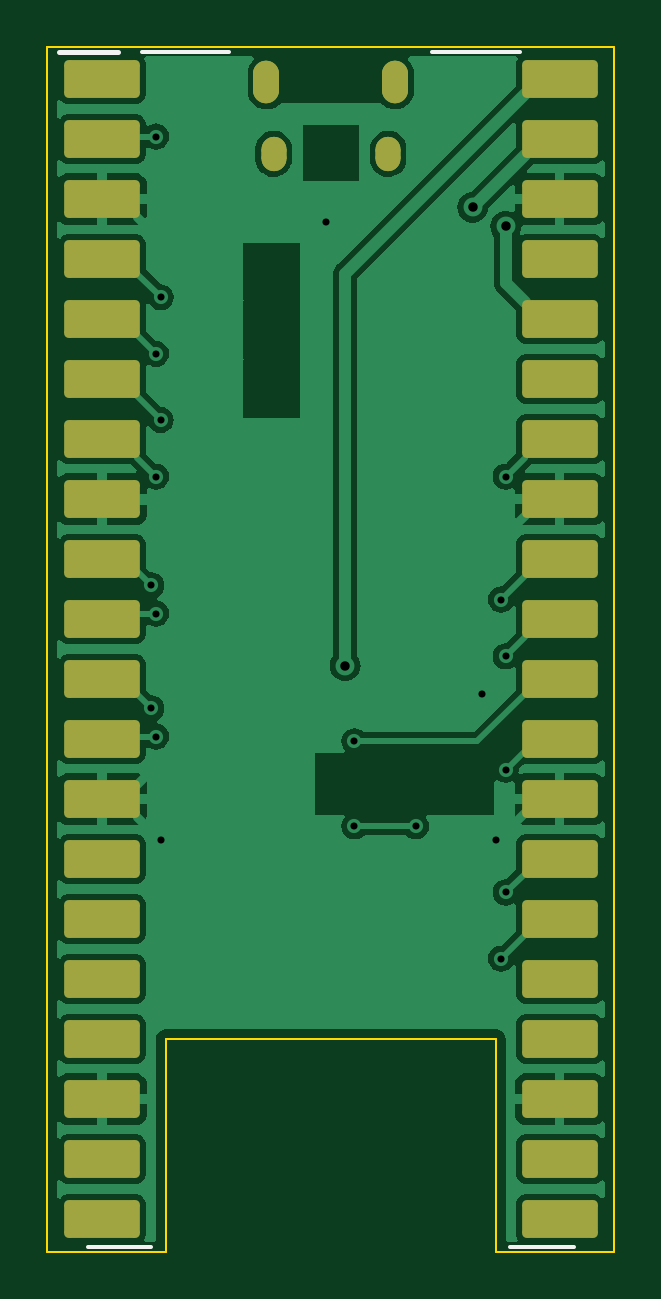
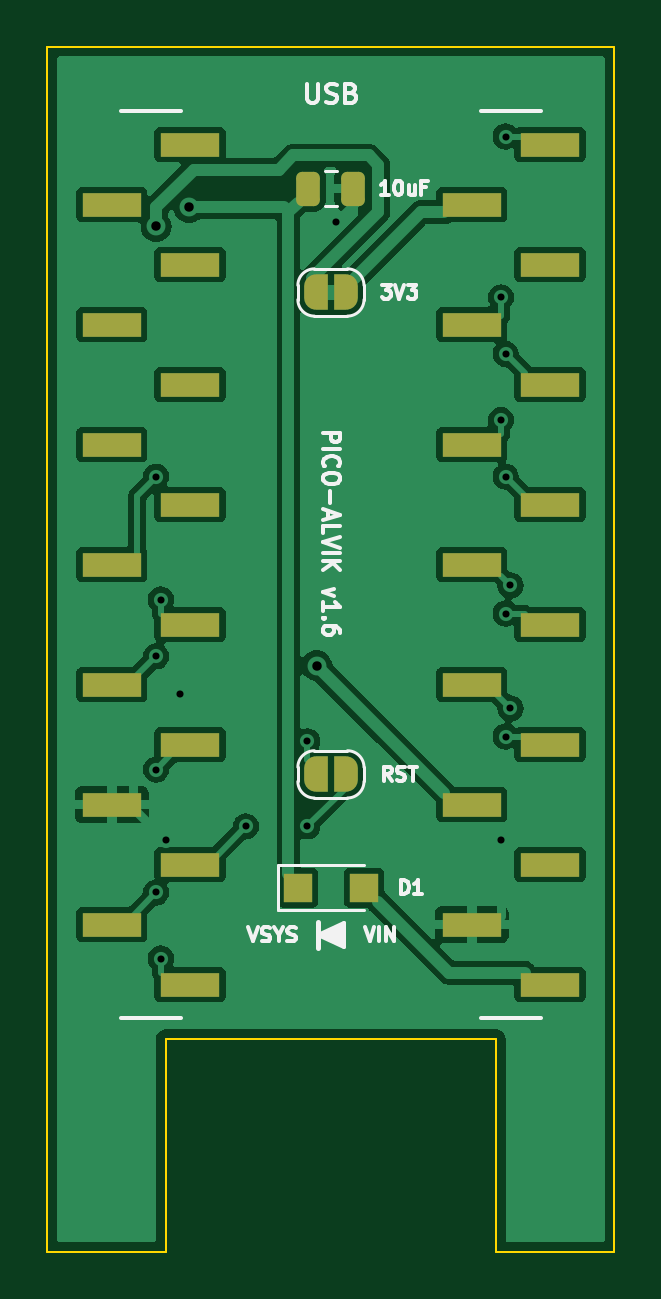
Circuit board: 8 layer files. Board 24.0 x 51.0 mm.
- bottom_copper: Pico_Alvik_Adapter.GBL (69618 bytes)
- bottom_silk: Pico_Alvik_Adapter.GBO (20280 bytes)
- bottom_mask: Pico_Alvik_Adapter.GBS (3124 bytes)
- outline: Pico_Alvik_Adapter.GKO (976 bytes)
- top_copper: Pico_Alvik_Adapter.GTL (68527 bytes)
- top_silk: Pico_Alvik_Adapter.GTO (2867 bytes)
- top_mask: Pico_Alvik_Adapter.GTS (2549 bytes)
- drill: Pico_Alvik_Adapter.XLN (797 bytes)

=== bottom_copper: Pico_Alvik_Adapter.GBL (69618 bytes, source omitted) ===
=== bottom_silk: Pico_Alvik_Adapter.GBO (20280 bytes, source omitted) ===
=== bottom_mask: Pico_Alvik_Adapter.GBS (3124 bytes, source withheld) ===
=== outline: Pico_Alvik_Adapter.GKO ===
G04 #@! TF.GenerationSoftware,KiCad,Pcbnew,7.0.11+dfsg-1build4*
G04 #@! TF.CreationDate,2026-11-26T16:52:17+00:00*
G04 #@! TF.ProjectId,Pico_Alvik_Adapter,5069636f-5f41-46c7-9669-6b5f41646170,1.6*
G04 #@! TF.SameCoordinates,Original*
G04 #@! TF.FileFunction,Profile,NP*
%FSLAX46Y46*%
G04 Gerber Fmt 4.6, Leading zero omitted, Abs format (unit mm)*
G04 Created by KiCad (PCBNEW 7.0.11+dfsg-1build4) date 2026-11-26 16:52:17*
%MOMM*%
%LPD*%
G01*
G04 APERTURE LIST*
G04 #@! TA.AperFunction,Profile*
%ADD10C,0.100000*%
G04 #@! TD*
G04 APERTURE END LIST*
D10*
X100000000Y-100000000D02*
X124000000Y-100000000D01*
X124000000Y-100000000D02*
X124000000Y-151000000D01*
X105000000Y-142000000D02*
X105000000Y-151000000D01*
X105000000Y-151000000D02*
X100000000Y-151000000D01*
X119000000Y-151000000D02*
X119000000Y-142000000D01*
X100000000Y-151000000D02*
X100000000Y-100000000D01*
X124000000Y-151000000D02*
X119000000Y-151000000D01*
X119000000Y-142000000D02*
X105000000Y-142000000D01*
M02*

=== top_copper: Pico_Alvik_Adapter.GTL (68527 bytes, source omitted) ===
=== top_silk: Pico_Alvik_Adapter.GTO (2867 bytes, source withheld) ===
=== top_mask: Pico_Alvik_Adapter.GTS (2549 bytes, source withheld) ===
=== drill: Pico_Alvik_Adapter.XLN ===
M48
; DRILL file {KiCad 7.0.11+dfsg-1build4} date Thu Nov 26 16:45:59 2026
; FORMAT={-:-/ absolute / inch / decimal}
; #@! TF.CreationDate,2026-11-26T16:45:59+00:00
; #@! TF.GenerationSoftware,Kicad,Pcbnew,7.0.11+dfsg-1build4
; #@! TF.FileFunction,MixedPlating,1,2
FMAT,2
INCH
; #@! TA.AperFunction,Plated,PTH,ViaDrill
T1C0.0118
; #@! TA.AperFunction,Plated,PTH,ViaDrill
T2C0.0157
%
G90
G05
T1
X4.1102Y-4.8346
X4.1102Y-5.0394
X4.1181Y-4.0866
X4.1181Y-4.4488
X4.1181Y-4.6535
X4.1181Y-4.8819
X4.1181Y-5.0866
X4.126Y-4.3543
X4.126Y-4.5591
X4.126Y-5.2598
X4.4016Y-4.2283
X4.4488Y-5.0945
X4.4488Y-5.2362
X4.5512Y-5.2362
X4.6614Y-5.0157
X4.685Y-5.2598
X4.6929Y-4.8583
X4.6929Y-5.4567
X4.7008Y-4.6535
X4.7008Y-4.9528
X4.7008Y-5.1417
X4.7008Y-5.3465
T2
X4.4331Y-4.9685
X4.6457Y-4.2047
X4.7008Y-4.2362
M30
